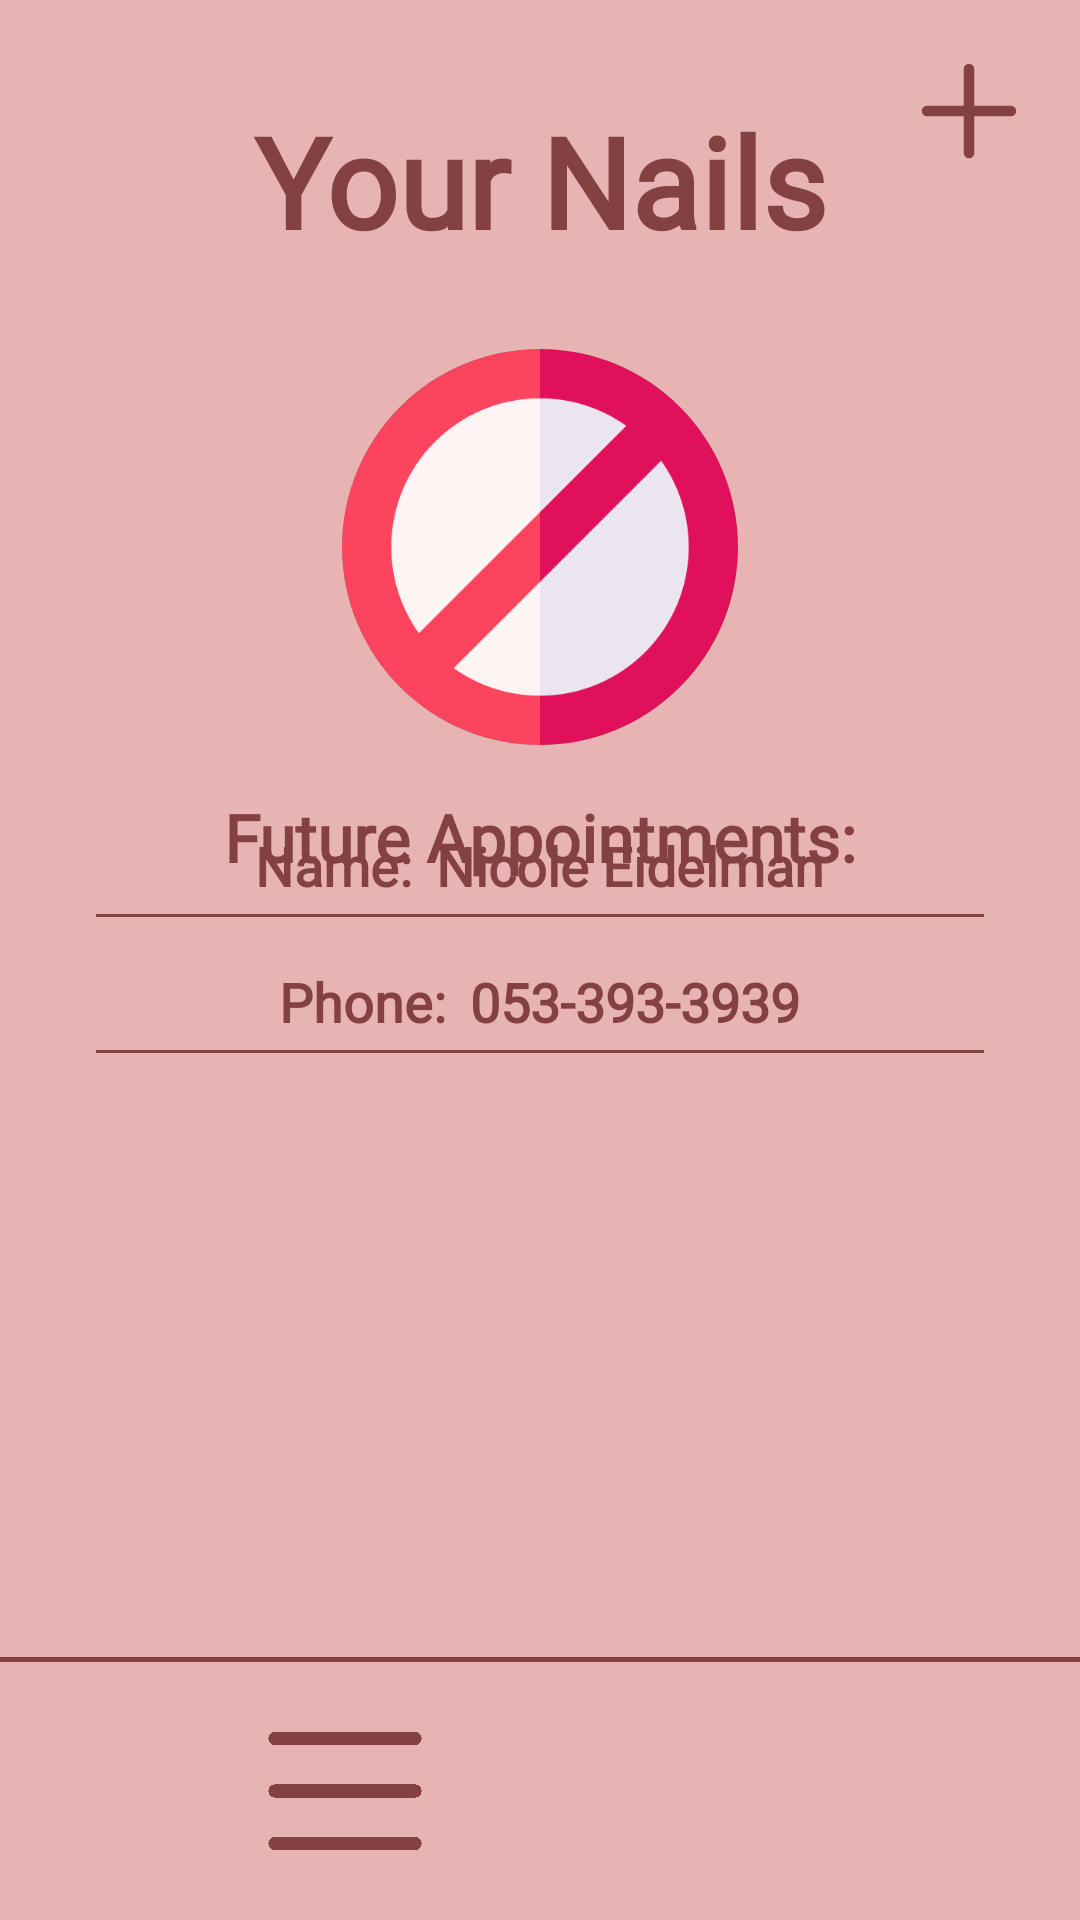

Here is an Android app screen rendered from its layout file. Give the layout XML and the strings, colors and styles it references.
<!-- AndroidManifest.xml: application theme Theme.MyProject -->
<!-- res/layout/activity_profile.xml -->
<androidx.constraintlayout.widget.ConstraintLayout
    xmlns:android="http://schemas.android.com/apk/res/android"
    xmlns:app="http://schemas.android.com/apk/res-auto"
    xmlns:tools="http://schemas.android.com/tools"
    android:layout_width="match_parent"
    android:layout_height="match_parent"
    android:background="#E7B3B3"
    tools:context=".activities.ProfileActivity">

    
    <TextView
        android:id="@+id/text_header"
        android:layout_width="wrap_content"
        android:layout_height="wrap_content"
        android:layout_marginTop="32dp"
        android:text="Your Nails"
        android:fontFamily="@font/sedan_regular"
        android:textColor="#834141"
        android:textSize="42sp"
        android:textStyle="bold"
        app:layout_constraintStart_toStartOf="parent"
        app:layout_constraintEnd_toEndOf="parent"
        app:layout_constraintTop_toTopOf="parent" />

    
    <ImageView
        android:id="@+id/profile_menu_icon"
        android:layout_width="42dp"
        android:layout_height="42dp"
        android:layout_marginTop="16dp"
        android:layout_marginEnd="16dp"
        android:contentDescription="@string/menu_icon_description"
        android:src="@drawable/plus"
        app:layout_constraintEnd_toEndOf="parent"
        app:layout_constraintTop_toTopOf="parent" />

    
    <com.google.android.material.imageview.ShapeableImageView
        android:id="@+id/profile_IMG_avatar"
        android:layout_width="140dp"
        android:layout_height="140dp"
        android:layout_marginTop="24dp"
        android:scaleType="centerCrop"
        android:background="@drawable/avatar_border_shadow"
        app:shapeAppearanceOverlay="@style/circleImageView"
        app:layout_constraintTop_toBottomOf="@id/text_header"
        app:layout_constraintStart_toStartOf="parent"
        app:layout_constraintEnd_toEndOf="parent"
        app:srcCompat="@drawable/img_user_avater4" />

    
    <LinearLayout
        android:layout_width="match_parent"
        android:layout_height="wrap_content"
        android:orientation="vertical"
        android:layout_marginTop="24dp"
        app:layout_constraintTop_toBottomOf="@id/profile_IMG_avatar"
        app:layout_constraintStart_toStartOf="parent"
        app:layout_constraintEnd_toEndOf="parent"
        android:paddingStart="32dp"
        android:paddingEnd="32dp">

        
        <LinearLayout
            android:layout_width="match_parent"
            android:layout_height="wrap_content"
            android:orientation="horizontal"
            android:gravity="center">

            <TextView
                android:id="@+id/text_name_label"
                android:layout_width="wrap_content"
                android:layout_height="wrap_content"
                android:text="Name:"
                android:textColor="#834141"
                android:textSize="18sp"
                android:textStyle="bold"
                android:fontFamily="@font/sedan_regular"
                android:gravity="center" />

            <TextView
                android:id="@+id/text_name"
                android:layout_width="wrap_content"
                android:layout_height="wrap_content"
                android:text="Nicole Eidelman"
                android:textColor="#834141"
                android:textSize="18sp"
                android:textStyle="bold"
                android:fontFamily="@font/sedan_regular"
                android:layout_marginStart="8dp"
                android:gravity="center" />
        </LinearLayout>

        
        <View
            android:id="@+id/line_under_name"
            android:layout_width="match_parent"
            android:layout_height="1dp"
            android:background="#834141"
            android:layout_marginTop="4dp" />

        
        <LinearLayout
            android:layout_width="match_parent"
            android:layout_height="wrap_content"
            android:orientation="horizontal"
            android:gravity="center"
            android:layout_marginTop="16dp">

            <TextView
                android:id="@+id/text_phone_label"
                android:layout_width="wrap_content"
                android:layout_height="wrap_content"
                android:text="Phone:"
                android:textColor="#834141"
                android:textSize="18sp"
                android:textStyle="bold"
                android:fontFamily="@font/sedan_regular"
                android:gravity="center" />

            <TextView
                android:id="@+id/text_phone"
                android:layout_width="wrap_content"
                android:layout_height="wrap_content"
                android:text="053-393-3939"
                android:textColor="#834141"
                android:textSize="18sp"
                android:textStyle="bold"
                android:fontFamily="@font/sedan_regular"
                android:layout_marginStart="8dp"
                android:gravity="center" />
        </LinearLayout>

        
        <View
            android:id="@+id/line_under_phone"
            android:layout_width="match_parent"
            android:layout_height="1dp"
            android:background="#834141"
            android:layout_marginTop="4dp" />
    </LinearLayout>

    
    <FrameLayout
        android:id="@+id/frame_layout_logo"
        android:layout_width="0dp"
        android:layout_height="0dp"
        app:layout_constraintBottom_toTopOf="@id/horizontalLine"
        app:layout_constraintStart_toStartOf="parent"
        app:layout_constraintEnd_toEndOf="parent"
        app:layout_constraintHeight_percent="0.45"
        app:layout_constraintWidth_percent="0.8">

        
        <androidx.appcompat.widget.AppCompatImageView
            android:id="@+id/imageViewLogo"
            android:layout_width="match_parent"
            android:layout_height="match_parent"
            android:background="#004B403E" />

        
        <RelativeLayout
            android:layout_width="match_parent"
            android:layout_height="match_parent"
            android:layout_marginBottom="16dp">

            <TextView
                android:id="@+id/text_future_appointment"
                android:layout_width="wrap_content"
                android:layout_height="wrap_content"
                android:layout_centerHorizontal="true"
                android:fontFamily="@font/sedan_regular"
                android:text="Future Appointments:"
                android:textColor="#834141"
                android:textSize="22sp"
                android:textStyle="bold" />

            
            <androidx.recyclerview.widget.RecyclerView
                android:id="@+id/recycler_view"
                android:layout_width="match_parent"
                android:layout_height="match_parent"
                android:layout_below="@id/text_future_appointment"
                android:layout_marginTop="4dp"
                tools:listitem="@layout/item_future_appointment" />
        </RelativeLayout>
    </FrameLayout>

    
    <View
        android:id="@+id/horizontalLine"
        android:layout_width="0dp"
        android:layout_height="1.5dp"
        android:background="#834141"
        app:layout_constraintBottom_toTopOf="@+id/myProfileIcon"
        app:layout_constraintStart_toStartOf="parent"
        app:layout_constraintEnd_toEndOf="parent"
        android:layout_marginBottom="8dp" />

    
    <ImageView
        android:id="@+id/myProfileIcon"
        android:layout_width="70dp"
        android:layout_height="70dp"
        android:layout_marginEnd="80dp"
        android:layout_marginBottom="8dp"
        android:src="@drawable/ic_profile_state"
        android:background="@drawable/menu_background_state"
        app:layout_constraintBottom_toBottomOf="parent"
        app:layout_constraintEnd_toEndOf="parent" />

    
    <ImageView
        android:id="@+id/myMenuIcon"
        android:layout_width="70dp"
        android:layout_height="70dp"
        android:layout_marginStart="80dp"
        android:layout_marginBottom="8dp"
        android:background="@drawable/menu_background_state"
        android:src="@drawable/menu_icon_state"
        app:layout_constraintBottom_toBottomOf="parent"
        app:layout_constraintStart_toStartOf="parent"
        />

    
    <RelativeLayout
        android:id="@+id/loadingAnimation"
        android:layout_width="match_parent"
        android:layout_height="match_parent"
        android:visibility="gone"
        android:gravity="center"
        android:background="#E7B3B3">

        
        <ImageView
            android:id="@+id/polishBottle"
            android:layout_width="60dp"
            android:layout_height="120dp"
            android:layout_centerInParent="true"
            android:src="@drawable/nail_polish_bottle_icon"
            android:elevation="8dp" />

    </RelativeLayout>
</androidx.constraintlayout.widget.ConstraintLayout>
<!-- res/layout/item_future_appointment.xml (included above) -->
<?xml version="1.0" encoding="utf-8"?>
<androidx.constraintlayout.widget.ConstraintLayout
    xmlns:android="http://schemas.android.com/apk/res/android"
    xmlns:app="http://schemas.android.com/apk/res-auto"
    xmlns:tools="http://schemas.android.com/tools"
    android:layout_width="match_parent"
    android:layout_height="wrap_content"
    android:layout_margin="8dp">

    <androidx.cardview.widget.CardView
        android:id="@+id/card_treatment"
        android:layout_width="match_parent"
        android:layout_height="wrap_content"
        android:layout_margin="16dp"
        app:cardBackgroundColor="#D79191"
        app:cardCornerRadius="16dp"
        app:cardElevation="6dp"
        app:layout_constraintBottom_toBottomOf="parent"
        app:layout_constraintEnd_toEndOf="parent"
        app:layout_constraintStart_toStartOf="parent"
        app:layout_constraintTop_toTopOf="parent">

        <LinearLayout
            android:layout_width="match_parent"
            android:layout_height="wrap_content"
            android:orientation="vertical"
            android:padding="16dp">

            
            <LinearLayout
                android:layout_width="match_parent"
                android:layout_height="wrap_content"
                android:orientation="horizontal"
                android:gravity="center">

                <TextView
                    android:id="@+id/label_title"
                    android:layout_width="wrap_content"
                    android:layout_height="wrap_content"
                    android:text="Title:"
                    android:textColor="#ffffff"
                    android:textSize="16sp"
                    android:textStyle="bold"/>

                <TextView
                    android:id="@+id/text_view_title"
                    android:layout_width="wrap_content"
                    android:layout_height="wrap_content"
                    android:textSize="16sp"
                    android:textColor="#ffffff"
                    android:layout_marginStart="8dp"
                    tools:text="Hand Manicure"/>
            </LinearLayout>

            
            <LinearLayout
                android:layout_width="match_parent"
                android:layout_height="wrap_content"
                android:orientation="horizontal"
                android:gravity="center"
                android:layout_marginTop="8dp">

                <TextView
                    android:id="@+id/label_date"
                    android:layout_width="wrap_content"
                    android:layout_height="wrap_content"
                    android:text="Date:"
                    android:textColor="#ffffff"
                    android:textSize="16sp"
                    android:textStyle="bold"/>

                <TextView
                    android:id="@+id/date_text"
                    android:layout_width="wrap_content"
                    android:layout_height="wrap_content"
                    android:textSize="16sp"
                    android:textColor="#ffffff"
                    android:layout_marginStart="8dp"
                    tools:text="03.08.2024"/>
            </LinearLayout>

            
            <LinearLayout
                android:layout_width="match_parent"
                android:layout_height="wrap_content"
                android:orientation="horizontal"
                android:gravity="center"
                android:layout_marginTop="8dp">

                <TextView
                    android:id="@+id/label_hour"
                    android:layout_width="wrap_content"
                    android:layout_height="wrap_content"
                    android:text="Hour:"
                    android:textColor="#ffffff"
                    android:textSize="16sp"
                    android:textStyle="bold"/>

                <TextView
                    android:id="@+id/time_text"
                    android:layout_width="wrap_content"
                    android:layout_height="wrap_content"
                    android:textSize="16sp"
                    android:textColor="#ffffff"
                    android:layout_marginStart="8dp"
                    tools:text="11:00"/>
            </LinearLayout>

            
            <Button
                android:id="@+id/button_cancel"
                android:layout_width="match_parent"
                android:layout_height="36dp"
                android:text="Cancel"
                android:layout_gravity="center"
                android:backgroundTint="#FDC4CD"
                android:textColor="#ffffff"
                android:layout_marginTop="16dp"/>
        </LinearLayout>
    </androidx.cardview.widget.CardView>
</androidx.constraintlayout.widget.ConstraintLayout>
<!-- resources referenced by this layout -->
<resources>
  <!-- drawable avatar_border_shadow (drawable) -->
  <?xml version="1.0" encoding="utf-8"?>
  <layer-list xmlns:android="http://schemas.android.com/apk/res/android">
  
      
      <item>
          <shape android:shape="oval">
              <solid android:color="#80000000"/> 
              <padding
                  android:left="4dp"
                  android:top="4dp"
                  android:right="4dp"
                  android:bottom="4dp"/>
          </shape>
      </item>
  
      
      <item>
          <shape android:shape="oval">
              <solid android:color="@android:color/transparent"/>
              <stroke
                  android:width="2dp"
                  android:color="#834141"/> 
          </shape>
      </item>
  
  </layer-list>
  <!-- drawable ic_profile_state (drawable) -->
  <?xml version="1.0" encoding="utf-8"?>
  <selector xmlns:android="http://schemas.android.com/apk/res/android">
  <item android:state_selected="true" android:drawable="@drawable/profile2_filled_icon" />
  <item android:drawable="@drawable/profile2_icon" />
  </selector>
  <!-- drawable menu_background_state (drawable) -->
  <?xml version="1.0" encoding="utf-8"?>
  <selector xmlns:android="http://schemas.android.com/apk/res/android">
      
      <item android:state_selected="true" android:drawable="@drawable/circle_background" />
      
      <item android:drawable="@android:color/transparent" />
  </selector>
  <!-- drawable menu_icon_state (drawable) -->
  <?xml version="1.0" encoding="utf-8"?>
  <selector xmlns:android="http://schemas.android.com/apk/res/android">
  
      
      <item android:state_selected="true"
          android:drawable="@drawable/menu_filled_icon" />
  
      
      <item android:drawable="@drawable/menu_icon" />
  
  </selector>
  <!-- drawable plus (drawable) -->
  <?xml version="1.0" encoding="utf-8"?>
  <vector xmlns:android="http://schemas.android.com/apk/res/android"
      android:width="4dp"
      android:height="4dp"
      android:viewportWidth="24"
      android:viewportHeight="24">
  
      <path
          android:fillColor="#956363"
          android:strokeColor="#834141"
          android:strokeWidth="2"
          android:strokeLineJoin="round"
          android:strokeLineCap="round"
          android:pathData="M4 12H20M12 4V20" />
  </vector>
  <string name="menu_icon_description">Profile options menu</string>
  <style name="circleImageView">
          <item name="cornerSize">50%</item>  // This effectively makes corners rounded enough to form a circle
      </style>
  <!-- drawable circle_background (drawable) -->
  <?xml version="1.0" encoding="utf-8"?>
  <shape xmlns:android="http://schemas.android.com/apk/res/android"
      android:shape="oval">
      <solid android:color="#45834141" />
  </shape>
  <!-- drawable menu_filled_icon (drawable) -->
  <?xml version="1.0" encoding="utf-8"?>
  <vector xmlns:android="http://schemas.android.com/apk/res/android"
      android:width="24dp"
      android:height="24dp"
      android:viewportWidth="24"
      android:viewportHeight="24">
      <path
          android:fillColor="#956363"
      android:strokeColor="#834141"
      android:strokeWidth="2"
      android:strokeLineJoin="round"
      android:strokeLineCap="round"
      android:pathData="M4,6 L20,6 M4,12 L20,12 M4,18 L20,18" />
  </vector>
  <!-- drawable menu_icon (drawable) -->
  <?xml version="1.0" encoding="utf-8"?>
  <vector xmlns:android="http://schemas.android.com/apk/res/android"
      android:width="24dp"
      android:height="24dp"
      android:viewportWidth="24"
      android:viewportHeight="24">
  
      
      <path
      android:strokeColor="#834141"
      android:strokeWidth="1.5"
      android:strokeLineJoin="round"
      android:strokeLineCap="round"
      android:pathData="M4 6H20M4 12H20 M4 18H20" /> 
  </vector>
</resources>
